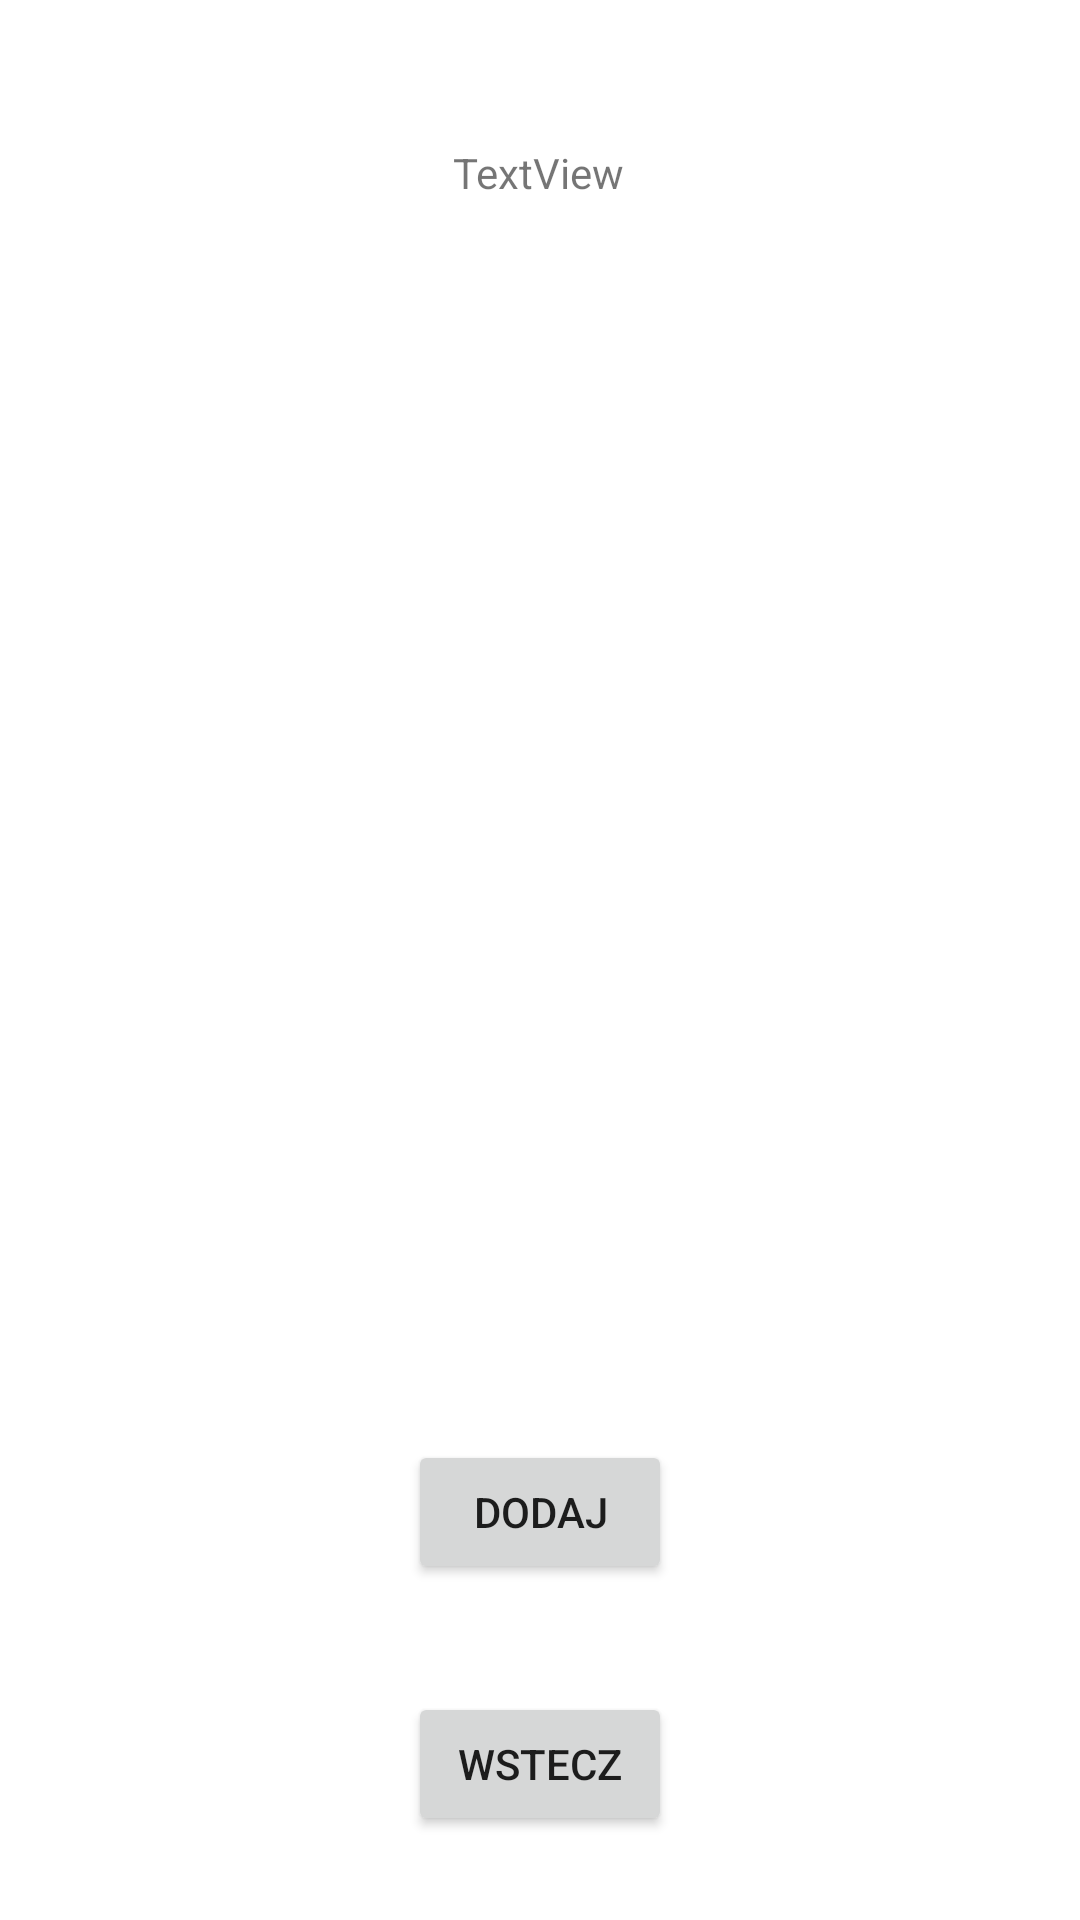

This screen was rendered from an Android layout file. Write that file and the resources it references.
<!-- AndroidManifest.xml: application theme Theme.ENauczyciel -->
<!-- res/layout/fragment_dodawanie_studentow_z_listy.xml -->
<?xml version="1.0" encoding="utf-8"?>
<androidx.constraintlayout.widget.ConstraintLayout xmlns:android="http://schemas.android.com/apk/res/android"
    xmlns:app="http://schemas.android.com/apk/res-auto"
    xmlns:tools="http://schemas.android.com/tools"
    android:id="@+id/frameLayout3"
    android:layout_width="match_parent"
    android:layout_height="match_parent"
    tools:context=".view.DodawanieStudentowZListy">

    <Button
        android:id="@+id/buttonWsteczListaDostepnychStudentow"
        android:layout_width="wrap_content"
        android:layout_height="wrap_content"
        android:layout_marginBottom="28dp"
        android:text="wstecz"
        app:layout_constraintBottom_toBottomOf="parent"
        app:layout_constraintEnd_toEndOf="parent"
        app:layout_constraintStart_toStartOf="parent" />

    <androidx.recyclerview.widget.RecyclerView
        android:id="@+id/recyclerViewDostepniStudenci"
        android:layout_width="299dp"
        android:layout_height="442dp"
        android:layout_marginTop="8dp"
        app:layout_constraintBottom_toTopOf="@+id/buttonDopiszStudentaDoKursu"
        app:layout_constraintEnd_toEndOf="parent"
        app:layout_constraintStart_toStartOf="parent"
        app:layout_constraintTop_toBottomOf="@+id/textViewNazwaWybranegoPrzedmiotu"
        app:layout_constraintVertical_bias="0.173" />

    <TextView
        android:id="@+id/textViewNazwaWybranegoPrzedmiotu"
        android:layout_width="wrap_content"
        android:layout_height="wrap_content"
        android:layout_marginTop="48dp"
        android:text="TextView"
        app:layout_constraintEnd_toEndOf="parent"
        app:layout_constraintHorizontal_bias="0.498"
        app:layout_constraintStart_toStartOf="parent"
        app:layout_constraintTop_toTopOf="parent" />

    <Button
        android:id="@+id/buttonDopiszStudentaDoKursu"
        android:layout_width="wrap_content"
        android:layout_height="wrap_content"
        android:layout_marginBottom="36dp"
        android:text="Dodaj"
        app:layout_constraintBottom_toTopOf="@+id/buttonWsteczListaDostepnychStudentow"
        app:layout_constraintEnd_toEndOf="parent"
        app:layout_constraintStart_toStartOf="parent" />
</androidx.constraintlayout.widget.ConstraintLayout>
<!-- resources referenced by this layout -->
<resources>
  <style name="Theme.ENauczyciel" parent="Theme.MaterialComponents.DayNight.DarkActionBar">
          
          <item name="colorPrimary">@color/purple_500</item>
          <item name="colorPrimaryVariant">@color/purple_700</item>
          <item name="colorOnPrimary">@color/white</item>
          
          <item name="colorSecondary">@color/teal_200</item>
          <item name="colorSecondaryVariant">@color/teal_700</item>
          <item name="colorOnSecondary">@color/black</item>
          
          <item name="android:statusBarColor" tools:targetApi="l">?attr/colorPrimaryVariant</item>
          
      </style>
  <!-- not gathered from this repository: default colours our renderer supplied (Android Studio template values) -->
  <color name="purple_500">#FF6200EE</color>
  <color name="purple_700">#FF3700B3</color>
  <color name="teal_200">#FF03DAC5</color>
  <color name="teal_700">#FF018786</color>
  <color name="black">#FF000000</color>
  <color name="white">#FFFFFFFF</color>
</resources>
